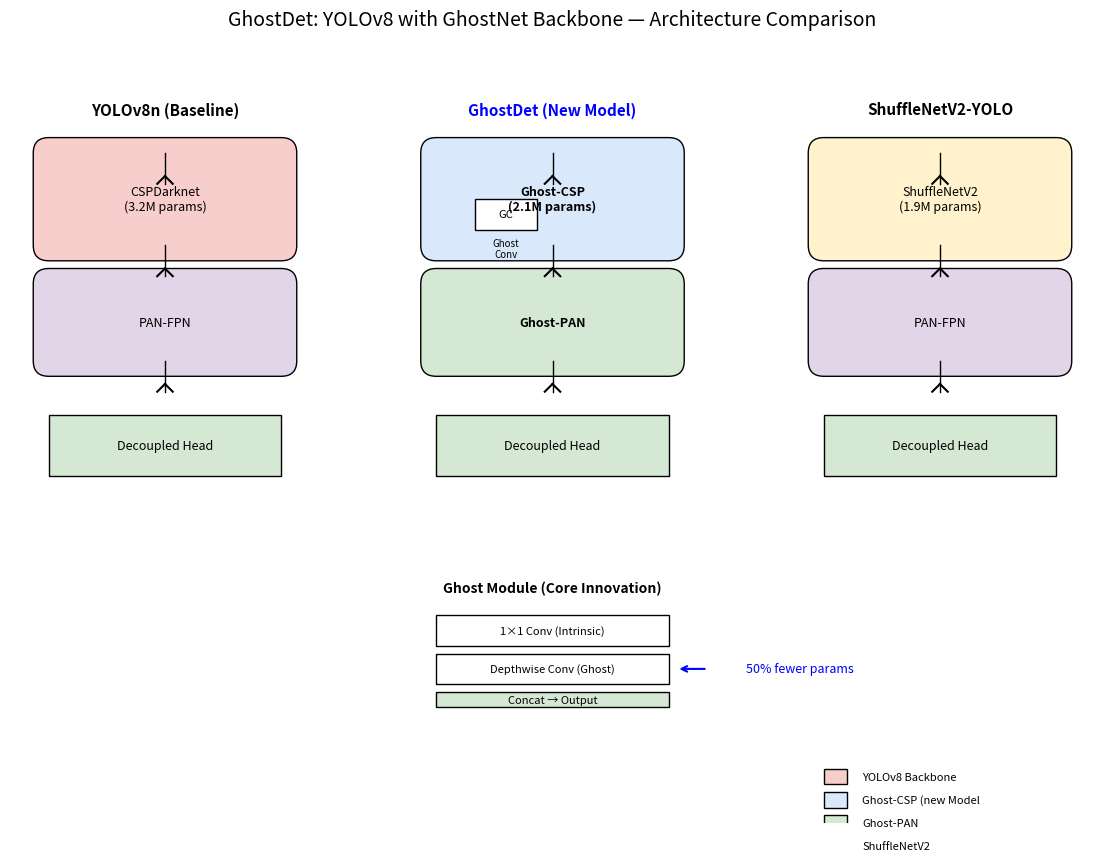

Write the Python code that produced this figure.
import matplotlib.pyplot as plt
from matplotlib.patches import Rectangle, FancyBboxPatch
from matplotlib.lines import Line2D

fig, ax = plt.subplots(figsize=(14, 10))
ax.set_xlim(0, 14)
ax.set_ylim(0, 10)
ax.axis('off')

# Title
plt.title('GhostDet: YOLOv8 with GhostNet Backbone — Architecture Comparison', fontsize=14, pad=20)

# ========================
# YOLOv8n (Baseline)
# ========================
ax.text(2, 9.2, 'YOLOv8n (Baseline)', ha='center', fontweight='bold', fontsize=11)
# Backbone
ax.add_patch(FancyBboxPatch((0.5, 7.5), 3, 1.2, boxstyle="round,pad=0.2", facecolor='#f8cecc', edgecolor='k'))
ax.text(2, 8.1, 'CSPDarknet\n(3.2M params)', ha='center', va='center', fontsize=9)
# Neck
ax.add_patch(FancyBboxPatch((0.5, 6.0), 3, 1.0, boxstyle="round,pad=0.2", facecolor='#e1d5e7', edgecolor='k'))
ax.text(2, 6.5, 'PAN-FPN', ha='center', va='center', fontsize=9)
# Head
ax.add_patch(Rectangle((0.5, 4.5), 3, 0.8, facecolor='#d5e8d4', edgecolor='k'))
ax.text(2, 4.9, 'Decoupled Head', ha='center', va='center', fontsize=9)

# ========================
# GhostDet (New Model)
# ========================
ax.text(7, 9.2, 'GhostDet (New Model)', ha='center', fontweight='bold', fontsize=11, color='blue')
# Backbone → Ghost-CSP
ax.add_patch(FancyBboxPatch((5.5, 7.5), 3, 1.2, boxstyle="round,pad=0.2", facecolor='#dae8fc', edgecolor='k'))
ax.text(7, 8.1, 'Ghost-CSP\n(2.1M params)', ha='center', va='center', fontsize=9, fontweight='bold')
# Annotate Ghost Module
ax.add_patch(Rectangle((6.0, 7.7), 0.8, 0.4, facecolor='white', edgecolor='k'))
ax.text(6.4, 7.9, 'GC', ha='center', va='center', fontsize=8)
ax.text(6.4, 7.6, 'Ghost\nConv', ha='center', va='top', fontsize=7)
# Neck → Ghost-PAN
ax.add_patch(FancyBboxPatch((5.5, 6.0), 3, 1.0, boxstyle="round,pad=0.2", facecolor='#d5e8d4', edgecolor='k'))
ax.text(7, 6.5, 'Ghost-PAN', ha='center', va='center', fontsize=9, fontweight='bold')
# Head (shared)
ax.add_patch(Rectangle((5.5, 4.5), 3, 0.8, facecolor='#d5e8d4', edgecolor='k'))
ax.text(7, 4.9, 'Decoupled Head', ha='center', va='center', fontsize=9)

# ========================
# ShuffleNetV2-YOLO (Lighter)
# ========================
ax.text(12, 9.2, 'ShuffleNetV2-YOLO', ha='center', fontweight='bold', fontsize=11)
ax.add_patch(FancyBboxPatch((10.5, 7.5), 3, 1.2, boxstyle="round,pad=0.2", facecolor='#fff2cc', edgecolor='k'))
ax.text(12, 8.1, 'ShuffleNetV2\n(1.9M params)', ha='center', va='center', fontsize=9)
ax.add_patch(FancyBboxPatch((10.5, 6.0), 3, 1.0, boxstyle="round,pad=0.2", facecolor='#e1d5e7', edgecolor='k'))
ax.text(12, 6.5, 'PAN-FPN', ha='center', va='center', fontsize=9)
ax.add_patch(Rectangle((10.5, 4.5), 3, 0.8, facecolor='#d5e8d4', edgecolor='k'))
ax.text(12, 4.9, 'Decoupled Head', ha='center', va='center', fontsize=9)

# Arrows
for x in [2, 7, 12]:
    for y_start, y_end in [(8.7, 8.3), (7.5, 7.1), (6.0, 5.6)]:
        ax.add_line(Line2D([x, x], [y_start, y_end], color='k', linewidth=1))
        # Arrowhead
        ax.add_line(Line2D([x-0.1, x], [y_end, y_end+0.1], color='k'))
        ax.add_line(Line2D([x+0.1, x], [y_end, y_end+0.1], color='k'))

# Ghost Module Detail (Inset)
ax.text(7, 3.0, 'Ghost Module (Core Innovation)', ha='center', fontweight='bold', fontsize=10)
ghost_x, ghost_y = 5.5, 1.5
ax.add_patch(Rectangle((ghost_x, ghost_y+0.8), 3, 0.4, facecolor='white', edgecolor='k'))
ax.text(ghost_x+1.5, ghost_y+1.0, '1×1 Conv (Intrinsic)', ha='center', va='center', fontsize=8)
ax.add_patch(Rectangle((ghost_x, ghost_y+0.3), 3, 0.4, facecolor='white', edgecolor='k'))
ax.text(ghost_x+1.5, ghost_y+0.5, 'Depthwise Conv (Ghost)', ha='center', va='center', fontsize=8)
ax.add_patch(Rectangle((ghost_x, ghost_y), 3, 0.2, facecolor='#d5e8d4', edgecolor='k'))
ax.text(ghost_x+1.5, ghost_y+0.1, 'Concat → Output', ha='center', va='center', fontsize=8)
ax.annotate('', xy=(ghost_x+3.1, ghost_y+0.5), xytext=(ghost_x+3.5, ghost_y+0.5),
            arrowprops=dict(arrowstyle='->', color='blue', lw=1.5))
ax.text(ghost_x+4.0, ghost_y+0.5, '50% fewer params', color='blue', va='center', fontsize=9)

# Legend
legend_y = 0.5
legend_items = [
    ('YOLOv8 Backbone', '#f8cecc'),
    ('Ghost-CSP (new Model','#dae8fc'),
    ('Ghost-PAN', '#d5e8d4'),
    ('ShuffleNetV2', '#fff2cc')
]
for i, (text, color) in enumerate(legend_items):
    y = legend_y - i * 0.3
    ax.add_patch(Rectangle((10.5, y), 0.3, 0.2, facecolor=color, edgecolor='k'))
    ax.text(11.0, y+0.1, text, va='center', fontsize=8)

import os

# Save  
png_path = 'ghostdet_arch_comparison.png'
pdf_path = 'ghostdet_arch_comparison.pdf'

plt.savefig(png_path, dpi=300, bbox_inches='tight')
plt.savefig(pdf_path, bbox_inches='tight')

print(f" Diagram saved:")
print(f"   PNG: {os.path.abspath(png_path)}")
print(f"   PDF: {os.path.abspath(pdf_path)}")

#  interactive run
import sys
if not sys.flags.interactive:
    plt.close(fig)  # Free memory
    # Exit cleanly
    exit(0)
else:
    plt.show()
